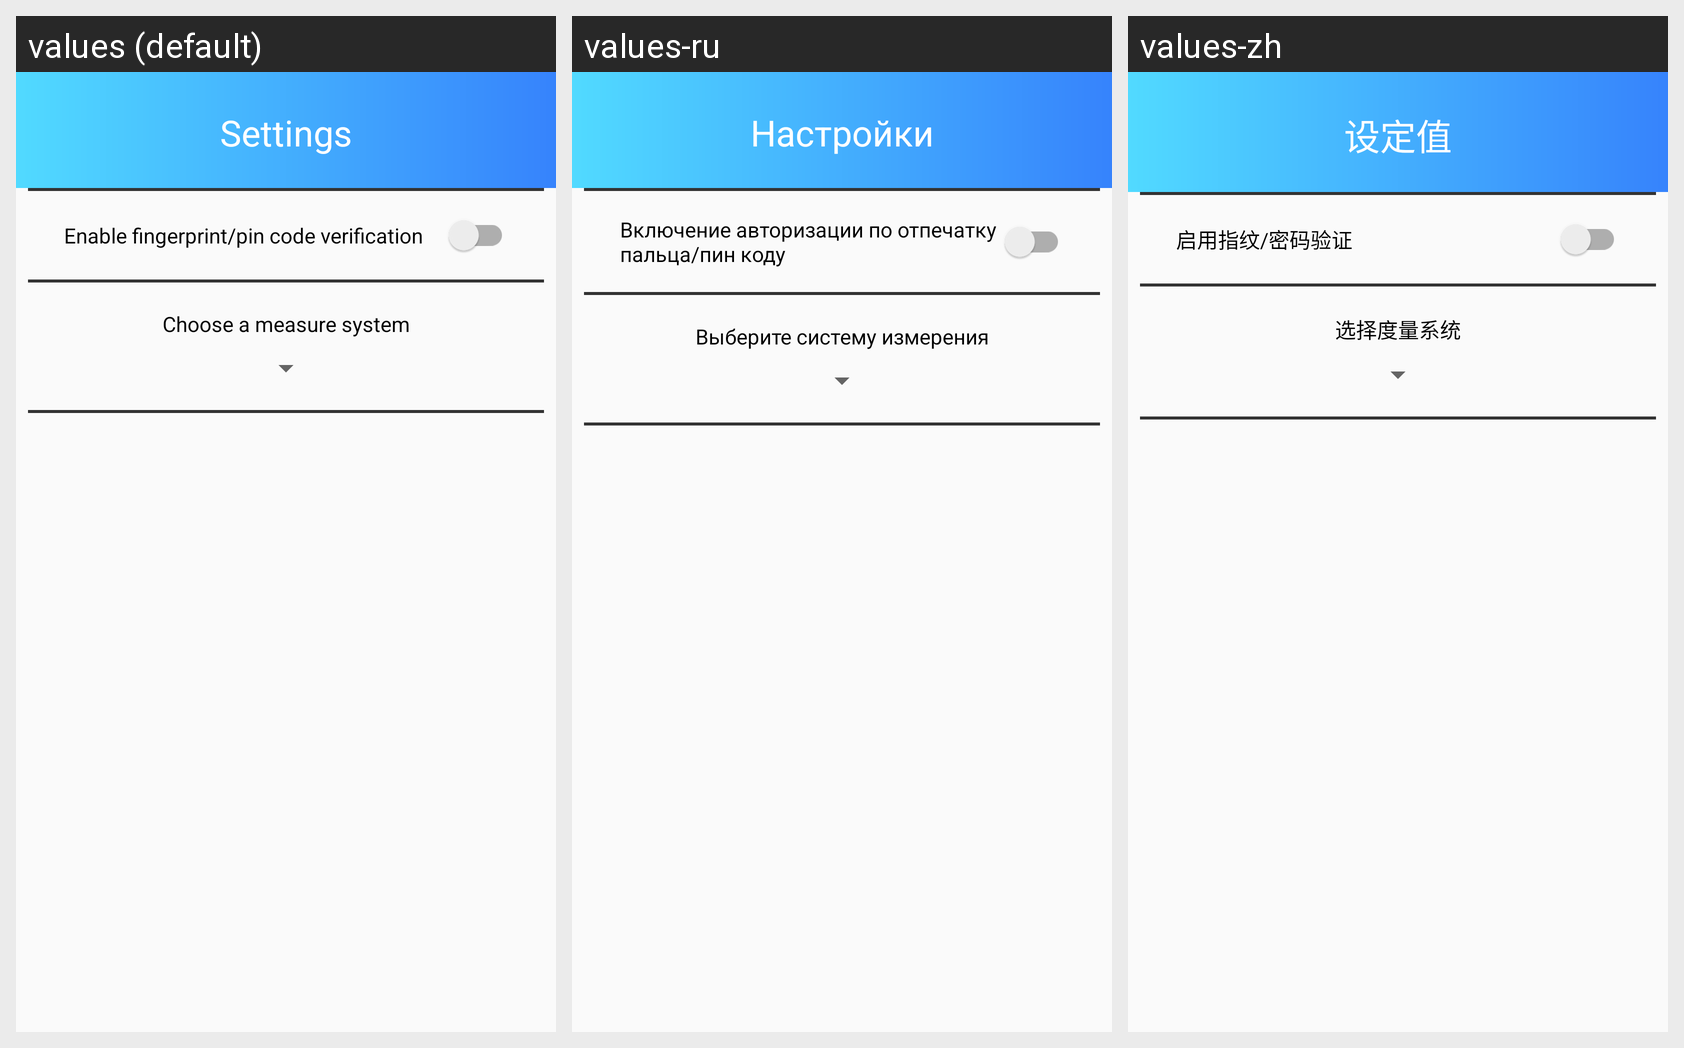

The same Android screen rendered under several of its app's locales, left to right. List the strings drawn on it with the default value and each locale's translation.
Android screen res/layout/settings_fragment.xml rendered under 3 locales, left to right: values (default), values-ru, values-zh. Device: Nexus 5 (rendered at 1080×1920; each locale shown at half size, 540×960, under a caption strip naming it); theme AppTheme.
Strings drawn on this screen, with the default value and each locale's value (text and hints the layout hard-codes, and strings that could not be matched under every locale, appear in the picture but are not listed):

settings
  values: Settings
  values-ru: Настройки
  values-zh: 设定值

thouch_activate
  values: Enable fingerprint/pin code verification
  values-ru: Включение авторизации по отпечатку пальца/пин коду
  values-zh: 启用指纹/密码验证

choose_measure
  values: Choose a measure system
  values-ru: Выберите систему измерения
  values-zh: 选择度量系统
